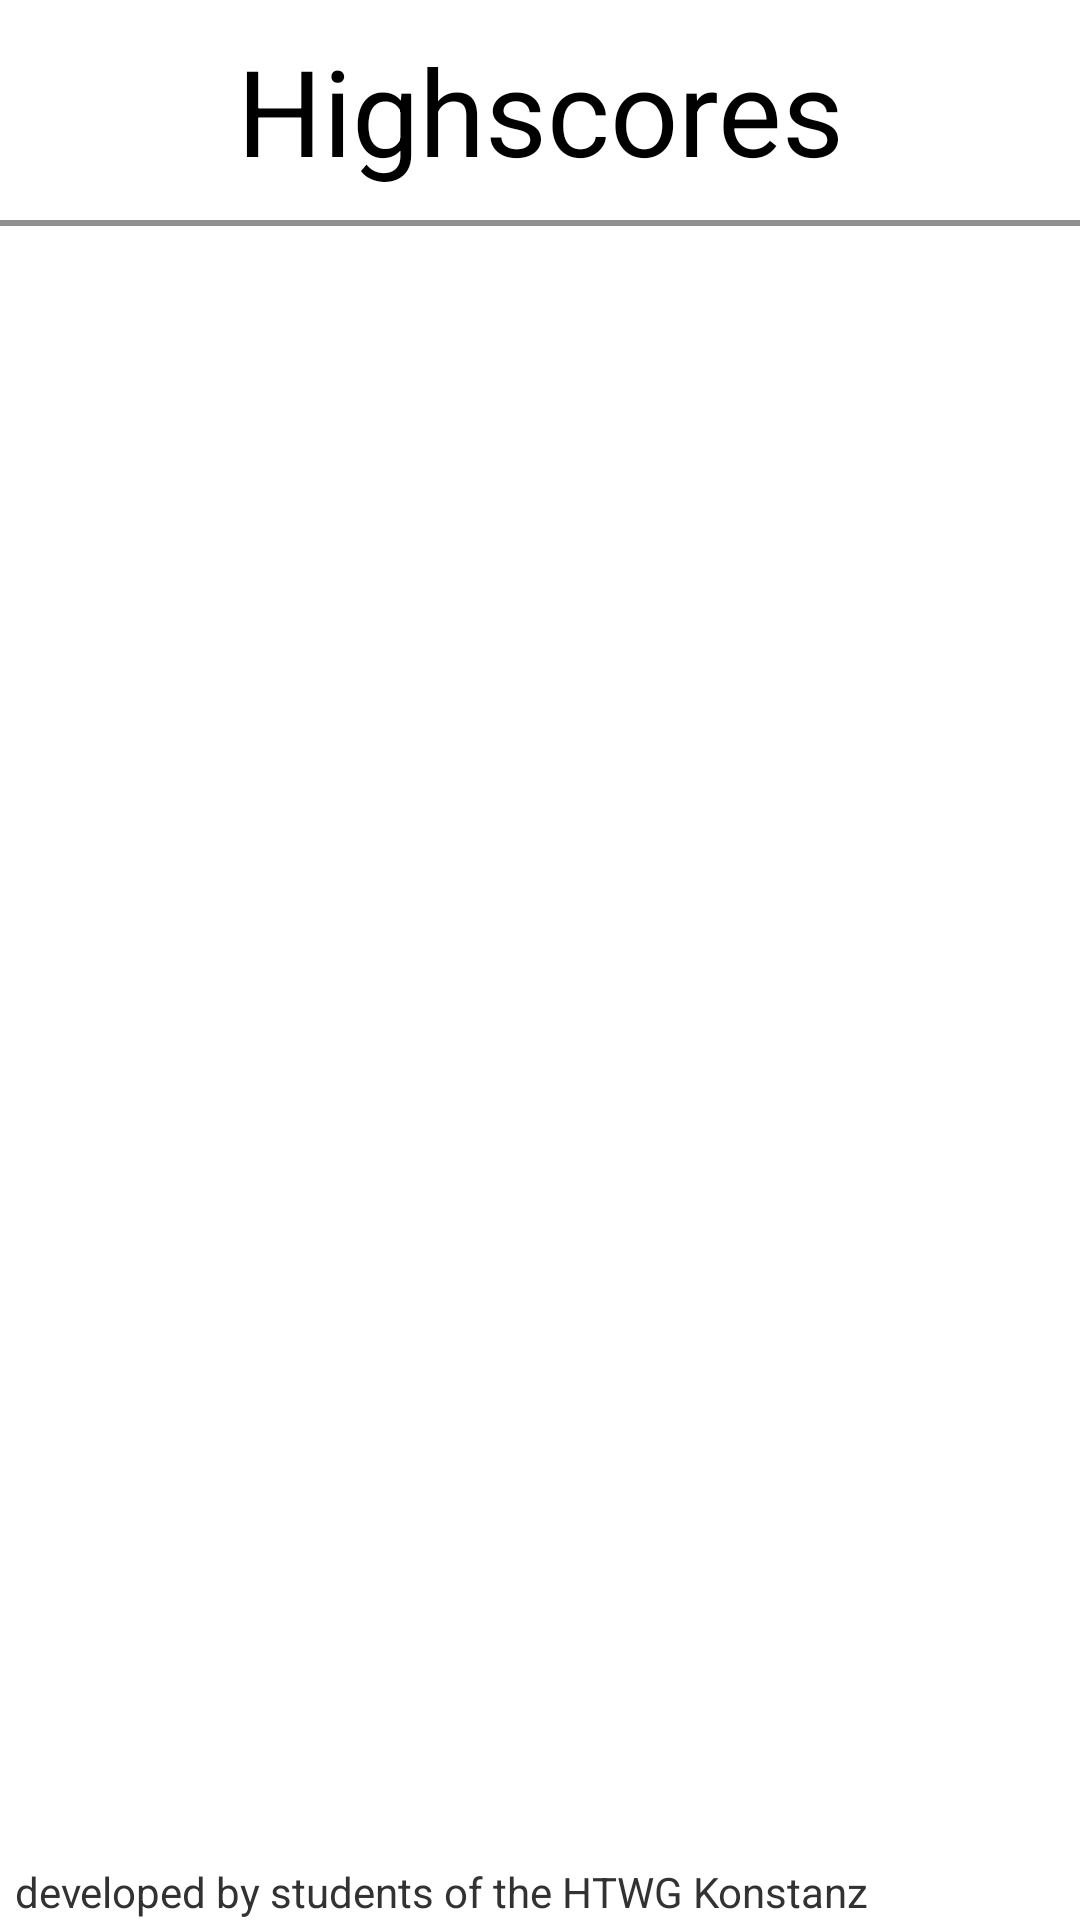

Layout XML and referenced resources for this Android screen:
<!-- AndroidManifest.xml: application theme AppTheme -->
<!-- res/layout/highscores.xml -->
<?xml version="1.0" encoding="utf-8"?>
	
<RelativeLayout xmlns:android="http://schemas.android.com/apk/res/android"
	android:layout_width="fill_parent"
	android:layout_height="fill_parent">

	<LinearLayout
	    android:orientation="vertical"
	    android:layout_width="match_parent"
	    android:layout_height="match_parent">	   

	      <TextView 
	          android:textColor="@color/solid_black"
	          android:layout_width="match_parent"
	          android:layout_height="wrap_content"
	          android:text="@string/Highscores_title"
	          android:gravity="center_horizontal" 
	          android:textSize="40dip" 
	          android:layout_marginBottom="10dip"
	          android:layout_marginTop="10dip"/>

		  <View 
		      	android:layout_height="2dip" 
		  		android:background="@color/solid_grey" 
		  		android:layout_width="fill_parent"/>

		<TableLayout
		    android:id="@+id/HighscoresTable"
		    android:layout_width="match_parent"
		    android:layout_height="fill_parent"
		    android:orientation="vertical" />
	    
	</LinearLayout>

		
	<TextView 
		android:layout_width="fill_parent" 
		android:layout_height="wrap_content" 
		android:text="@string/DevelopedBy"
		android:layout_alignParentBottom="true" 
		android:paddingLeft="5dip">
	</TextView>

</RelativeLayout>
<!-- resources referenced by this layout -->
<resources>
  <color name="solid_black">#000</color>
  <color name="solid_grey">#FF909090</color>
  <string name="DevelopedBy">developed by students of the HTWG Konstanz</string>
  <string name="Highscores_title">Highscores</string>
  <style name="AppTheme" parent="android:Theme.Light" />
</resources>
